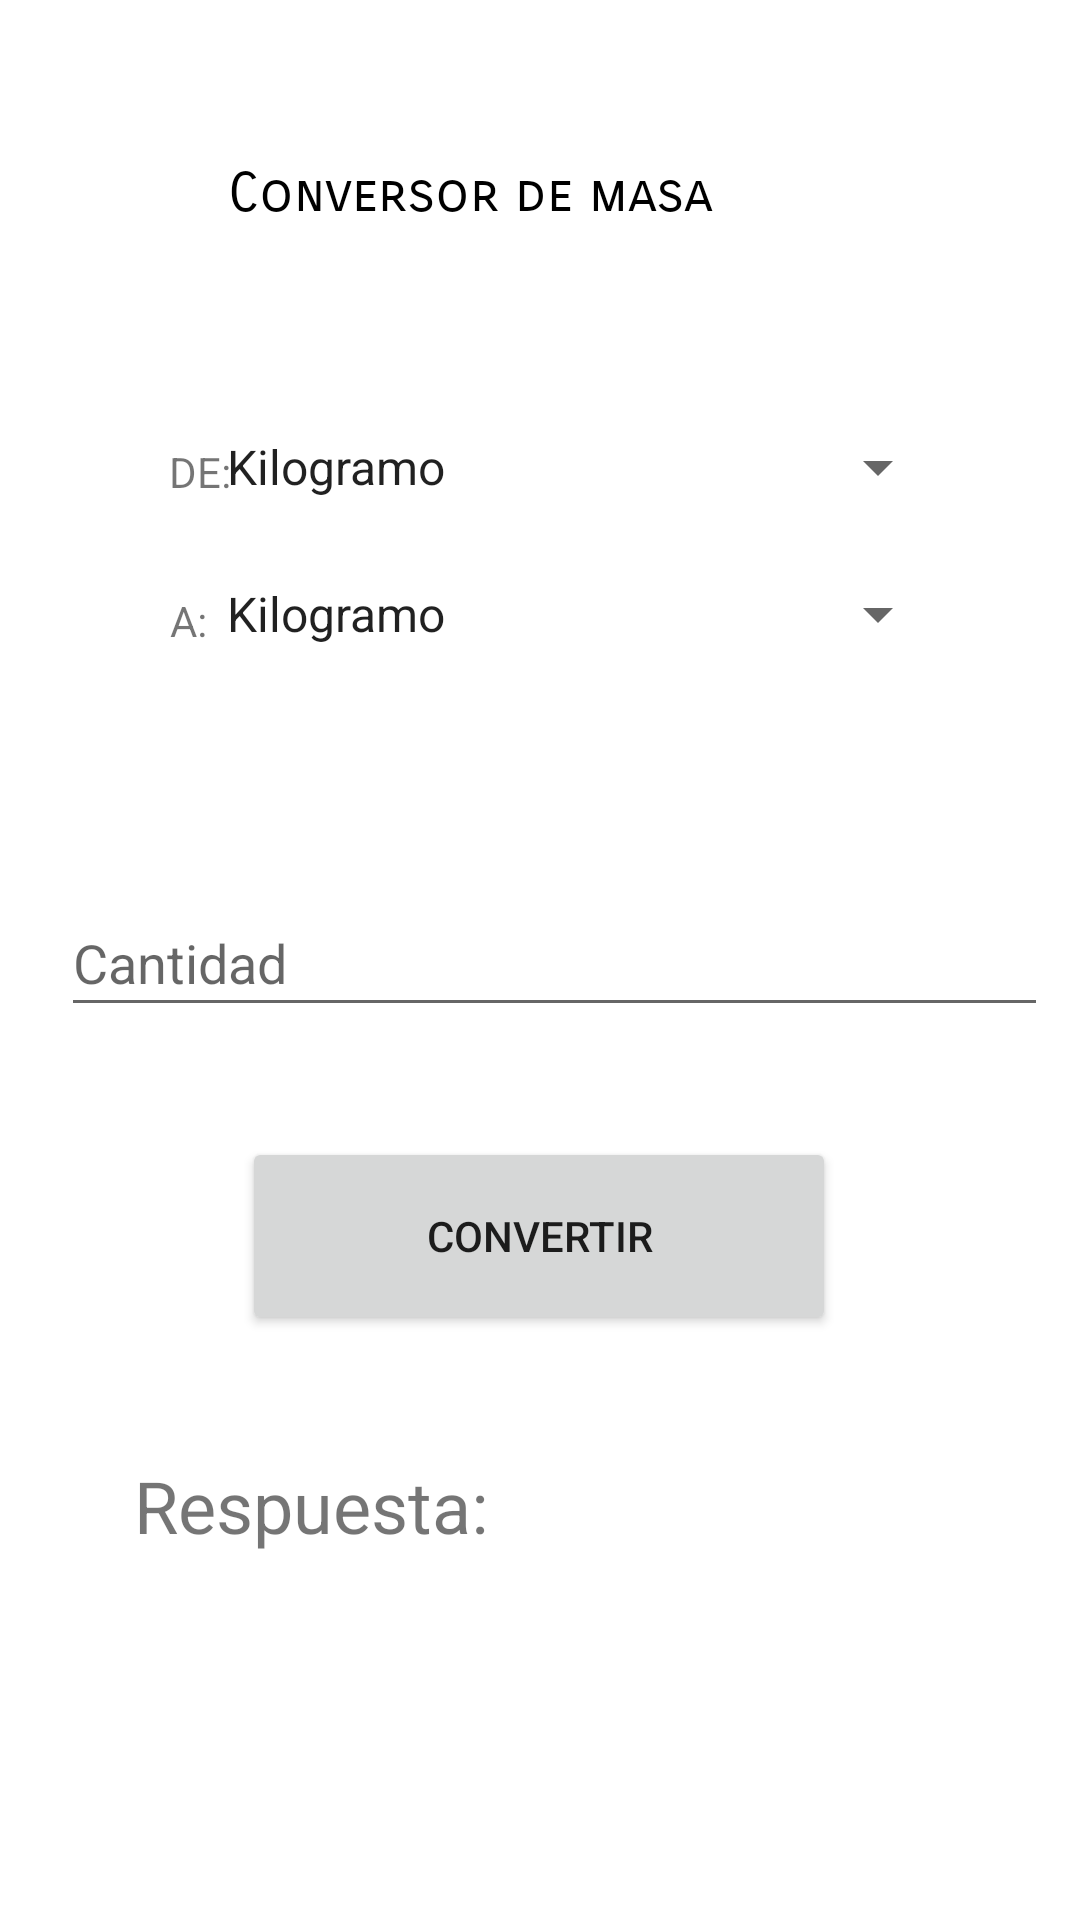

Write the Android layout XML for this screen, with the resource values it uses.
<!-- AndroidManifest.xml: application theme Theme.MultiConversor -->
<!-- res/layout/activity_conversor_masa.xml -->
<?xml version="1.0" encoding="utf-8"?>
<androidx.constraintlayout.widget.ConstraintLayout xmlns:android="http://schemas.android.com/apk/res/android"
    xmlns:app="http://schemas.android.com/apk/res-auto"
    xmlns:tools="http://schemas.android.com/tools"
    android:layout_width="match_parent"
    android:layout_height="match_parent"
    tools:context=".ConversorMasa">

    <TextView
        android:id="@+id/textView3"
        android:layout_width="wrap_content"
        android:layout_height="wrap_content"
        android:text="DE:"
        app:layout_constraintBottom_toBottomOf="parent"
        app:layout_constraintHorizontal_bias="0.166"
        app:layout_constraintLeft_toLeftOf="parent"
        app:layout_constraintRight_toRightOf="parent"
        app:layout_constraintTop_toTopOf="parent"
        app:layout_constraintVertical_bias="0.238" />

    <Spinner
        android:id="@+id/spn2"
        android:layout_width="249dp"
        android:layout_height="24dp"
        app:layout_constraintBottom_toBottomOf="parent"
        app:layout_constraintHorizontal_bias="0.611"
        app:layout_constraintLeft_toLeftOf="parent"
        app:layout_constraintRight_toRightOf="parent"
        app:layout_constraintTop_toTopOf="parent"
        app:layout_constraintVertical_bias="0.233"
        android:entries="@array/masa" />


    <TextView
        android:id="@+id/textView4"
        android:layout_width="wrap_content"
        android:layout_height="wrap_content"
        android:text="A:"
        app:layout_constraintBottom_toBottomOf="parent"
        app:layout_constraintHorizontal_bias="0.163"
        app:layout_constraintLeft_toLeftOf="parent"
        app:layout_constraintRight_toRightOf="parent"
        app:layout_constraintTop_toTopOf="parent"
        app:layout_constraintVertical_bias="0.318" />

    <Spinner
        android:id="@+id/spn3"
        android:layout_width="249dp"
        android:layout_height="26dp"
        app:layout_constraintBottom_toBottomOf="parent"
        app:layout_constraintHorizontal_bias="0.611"
        app:layout_constraintLeft_toLeftOf="parent"
        app:layout_constraintRight_toRightOf="parent"
        app:layout_constraintTop_toTopOf="parent"
        app:layout_constraintVertical_bias="0.312"
        android:entries="@array/masa" />

    <EditText
        android:id="@+id/txtcantidad"
        android:layout_width="329dp"
        android:layout_height="46dp"
        android:ems="10"
        android:hint="Cantidad"
        android:inputType="number"
        app:layout_constraintBottom_toBottomOf="parent"
        app:layout_constraintHorizontal_bias="0.658"
        app:layout_constraintLeft_toLeftOf="parent"
        app:layout_constraintRight_toRightOf="parent"
        app:layout_constraintTop_toTopOf="parent"
        app:layout_constraintVertical_bias="0.499" />

    <Button
        android:id="@+id/btnConvertir2"
        android:layout_width="198dp"
        android:layout_height="66dp"
        android:text="Convertir"
        app:layout_constraintBottom_toBottomOf="parent"
        app:layout_constraintHorizontal_bias="0.497"
        app:layout_constraintLeft_toLeftOf="parent"
        app:layout_constraintRight_toRightOf="parent"
        app:layout_constraintTop_toTopOf="parent"
        app:layout_constraintVertical_bias="0.66" />

    <TextView
        android:id="@+id/lblrespuesta"
        android:layout_width="wrap_content"
        android:layout_height="wrap_content"
        android:text="Respuesta:"
        android:textSize="24sp"
        app:layout_constraintBottom_toBottomOf="parent"
        app:layout_constraintHorizontal_bias="0.184"
        app:layout_constraintLeft_toLeftOf="parent"
        app:layout_constraintRight_toRightOf="parent"
        app:layout_constraintTop_toTopOf="parent"
        app:layout_constraintVertical_bias="0.799" />

    <TextView
        android:id="@+id/textView6"
        android:layout_width="231dp"
        android:layout_height="29dp"
        android:fontFamily="sans-serif-smallcaps"
        android:text="Conversor de masa"
        android:textColor="@color/material_dynamic_primary0"
        android:textSize="18sp"
        app:layout_constraintBottom_toBottomOf="parent"
        app:layout_constraintHorizontal_bias="0.588"
        app:layout_constraintLeft_toLeftOf="parent"
        app:layout_constraintRight_toRightOf="parent"
        app:layout_constraintTop_toTopOf="parent"
        app:layout_constraintVertical_bias="0.088" />
</androidx.constraintlayout.widget.ConstraintLayout>
<!-- resources referenced by this layout -->
<resources>
  <string-array name="masa">
          <item>Kilogramo</item>
          <item>Tonelada</item>
          <item>Gramo</item>
          <item>Miligramo</item>
          <item>Microgramo</item>
          <item>Onza</item>
          <item>Libra</item>
          <item>Stone</item>
          <item>Tonelada larga</item>
          <item>Tonelada corta</item>
      </string-array>
  <style name="Theme.MultiConversor" parent="Theme.MaterialComponents.DayNight.DarkActionBar">
          
          <item name="colorPrimary">@color/purple_500</item>
          <item name="colorPrimaryVariant">@color/purple_700</item>
          <item name="colorOnPrimary">@color/white</item>
          
          <item name="colorSecondary">@color/teal_200</item>
          <item name="colorSecondaryVariant">@color/teal_700</item>
          <item name="colorOnSecondary">@color/black</item>
          
          <item name="android:statusBarColor">?attr/colorPrimaryVariant</item>
          
      </style>
  <!-- not gathered from this repository: default colours our renderer supplied (Android Studio template values) -->
  <color name="purple_500">#FF6200EE</color>
  <color name="purple_700">#FF3700B3</color>
  <color name="teal_200">#FF03DAC5</color>
  <color name="teal_700">#FF018786</color>
  <color name="black">#FF000000</color>
  <color name="white">#FFFFFFFF</color>
</resources>
